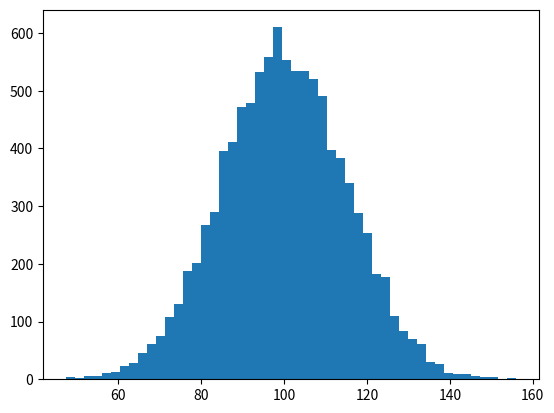

This chart was generated by the following Python code: (Note: this script raises an exception after producing the figure.)
import numpy as np
import matplotlib.pyplot as plt

mu, sigma = 100, 15
x = mu + sigma * np.random.randn(10000)

# the histogram of the data
n, bins, patches = plt.hist(x, 50, normed=1, facecolor='g', alpha=0.75)


plt.xlabel('Smarts')
plt.ylabel('Probability')
plt.title('Histogram of IQ')




axes = plt.gca()
axes.set_xlim([xmin,xmax])
axes.set_ylim([ymin,ymax])




plt.text(60, .025, r'$\mu=100,\ \sigma=15$')
plt.axis([40, 160, 0, 0.03])
plt.grid(True)
plt.show()




axes = plt.gca()
axes.set_xlim([0,155])
axes.set_ylim([0,20000])


plt.tick_params(axis='both', which='major', labelsize=14)
plt.savefig(sys.argv[2])

fig=plt.gcf()
# fig.set_size_inches(20.5, 12.5)
# sns.violinplot([df1.SS,df1.Count])
plt.grid()
plt.savefig(sys.argv[2])

plt.show()
